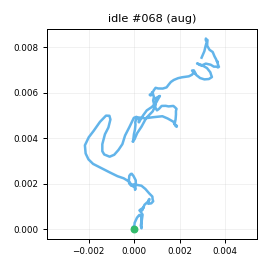

Source data for this figure (header and first rows):
t_s, ax, ay, az, gx, gy, gz, seq
0.00000, -0.9314, -0.00942, -0.1069, -1.503, -0.7546, 2.092, 0
0.01000, -0.9419, -0.01297, -0.08443, -0.6459, -0.729, 1.631, 1
0.02000, -0.939, -0.00337, -0.09648, 0.7466, -0.6337, -0.3866, 2
0.03000, -0.9412, -0.00062, -0.08654, 0.1183, -1.179, -2.007, 3
0.04100, -0.9462, -0.02973, -0.09258, 0.8391, -1.826, -2.64, 4
0.05000, -0.9388, -0.02472, -0.1019, 1.035, -1.222, -2.105, 5
0.06000, -0.9306, -0.02008, -0.09589, 0.5717, 0.3281, -0.9788, 6
0.07000, -0.9502, -0.01155, -0.1062, 0.04629, -0.174, 1.845, 7
0.08100, -0.9485, -0.01276, -0.105, 0.2199, 1.444, 1.874, 8
0.09000, -0.9509, -0.00414, -0.1055, -0.1603, 1.797, 1.891, 9
0.1, -0.9614, 0.00197, -0.1133, -0.153, 0.8145, 1.864, 10
0.11, -0.9676, -0.00070, -0.09852, 0.3163, 1.119, 0.6475, 11
0.12, -0.955, -0.00854, -0.1106, -0.01620, -0.4543, -0.2744, 12
0.13, -0.9585, -0.00948, -0.1148, -0.03515, -1.635, -0.01646, 13
0.14, -0.9517, -0.02237, -0.1088, 0.275, -1.799, -0.9061, 14
0.15, -0.9396, -0.01757, -0.1024, 0.1872, -1.514, -0.3147, 15
0.16, -0.9569, -0.00872, -0.1091, -0.8681, -1.276, -0.1343, 16
0.17, -0.9386, -0.00455, -0.1043, 0.6838, -0.4539, 0.09502, 17
0.18, -0.9519, -0.00959, -0.09525, 0.5446, -1.151, 0.6597, 18
0.19, -0.9469, -0.01708, -0.1118, -0.04052, 0.04004, 1.674, 19
0.2, -0.9514, -0.01608, -0.105, -0.1713, 0.228, 2.439, 20
0.211, -0.9148, -0.02064, -0.1118, -0.8109, 0.4687, 2.154, 21
0.22, -0.9426, -0.02058, -0.1022, -0.5638, 0.4732, 2.075, 22
0.23, -0.9574, -0.00511, -0.1008, 0.3645, 0.1496, 1.442, 23
0.24, -0.9464, -0.01505, -0.1045, 0.7043, -0.4165, 0.4352, 24
0.251, -0.9475, -0.00754, -0.1146, 0.4548, -0.8608, 0.7554, 25
0.26, -0.9468, 0.00040, -0.1011, 0.4755, -1.12, -0.02333, 26
0.27, -0.9466, -0.00404, -0.1036, 1.224, -1.105, -0.6666, 27
0.28, -0.9553, -0.00948, -0.09967, 0.6601, -0.6233, -0.4362, 28
0.29, -0.958, -0.00464, -0.1074, 0.06021, -0.5733, -0.8262, 29
0.3, -0.9459, -0.02850, -0.08960, -0.2916, 0.31, 0.8352, 30
0.31, -0.9547, -0.03023, -0.1039, -0.04099, 0.6375, 1.272, 31
0.32, -0.9592, -0.00385, -0.1296, -0.1137, 0.9452, 1.699, 32
0.33, -0.9646, -0.00179, -0.1245, 1.188, -0.1786, 1.477, 33
0.34, -0.9541, 0.01281, -0.09775, 0.7505, -0.8118, -0.06338, 34
0.35, -0.9563, 0.00071, -0.1033, -0.2125, -0.6966, -0.4604, 35
0.36, -0.97, 0.00834, -0.1159, -0.1073, -1.174, 0.2251, 36
0.37, -0.9686, -0.00063, -0.09155, -1.241, -1.245, -0.6921, 37
0.381, -0.9421, -0.02368, -0.08952, -1.389, -1.599, 1.728, 38
0.39, -0.9312, -0.01634, -0.09699, -1.721, -1.423, 2.737, 39
0.4, -0.9429, -0.03643, -0.09740, -1.829, -0.3363, 2.476, 40
0.41, -0.9364, -0.02613, -0.09896, -1.372, -0.1823, 2.851, 41
0.421, -0.9422, -0.00362, -0.1075, -0.8008, 0.4445, 1.733, 42
0.43, -0.9409, -0.00531, -0.1217, -0.8756, -1.005, 1.017, 43
0.44, -0.9496, 0.00717, -0.09565, -0.1066, -1.27, -0.9206, 44
0.45, -0.9425, -0.00803, -0.08788, 0.1896, -1.749, -2.031, 45
0.46, -0.9338, -0.02596, -0.09053, 0.5585, -0.7049, -2.508, 46
0.47, -0.9284, -0.02580, -0.1011, 0.4163, -0.04851, -0.6348, 47
0.48, -0.9329, -0.02724, -0.09610, 0.6948, 0.9178, 1.108, 48
0.49, -0.9586, 0.00117, -0.1091, 0.8605, 1.673, 2.97, 49
0.5, -0.9521, 0.01531, -0.1161, 0.01772, 1.411, 1.98, 50
0.51, -0.9571, 0.01256, -0.1194, -0.2016, 1.394, 0.4622, 51
0.52, -0.9626, 0.00016, -0.1148, 0.06083, 0.5446, -0.06171, 52
0.53, -0.9772, -0.01258, -0.1108, -0.1443, 0.3927, 0.06037, 53
0.54, -0.9659, 0.02333, -0.09004, -0.05513, -0.8546, 0.2362, 54
0.551, -0.9617, 0.01073, -0.1054, -0.9716, -0.6915, 0.2649, 55
0.56, -0.9523, 0.00916, -0.1122, -0.5509, -0.7335, 0.7004, 56
0.57, -0.9466, 0.01162, -0.1093, -0.8466, -1.049, 1.29, 57
0.58, -0.9479, 0.02044, -0.1133, -2.036, -1.233, 0.2824, 58
0.59, -0.939, 0.00699, -0.1077, -2.445, -0.8331, -0.2228, 59
... 140 more rows
